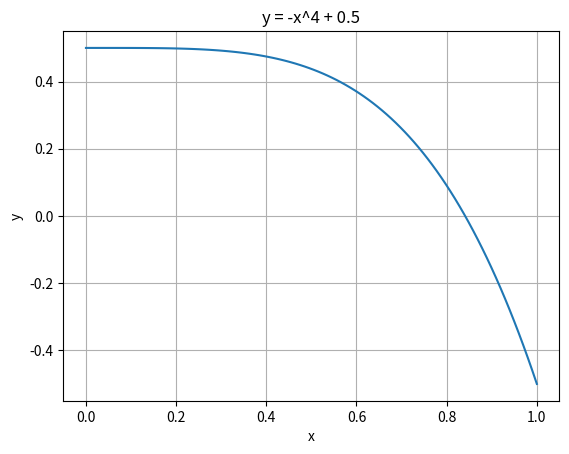

This chart was generated by the following Python code:
import numpy as np
import matplotlib.pyplot as plt



# Generate x values
x = np.linspace(0, 1, 100)

# Evaluate the function
y = -x**4 + 0.5

# Plot the function
plt.plot(x, y)
plt.xlabel('x')
plt.ylabel('y')
plt.title('y = -x^4 + 0.5')
plt.grid(True)
plt.show()

